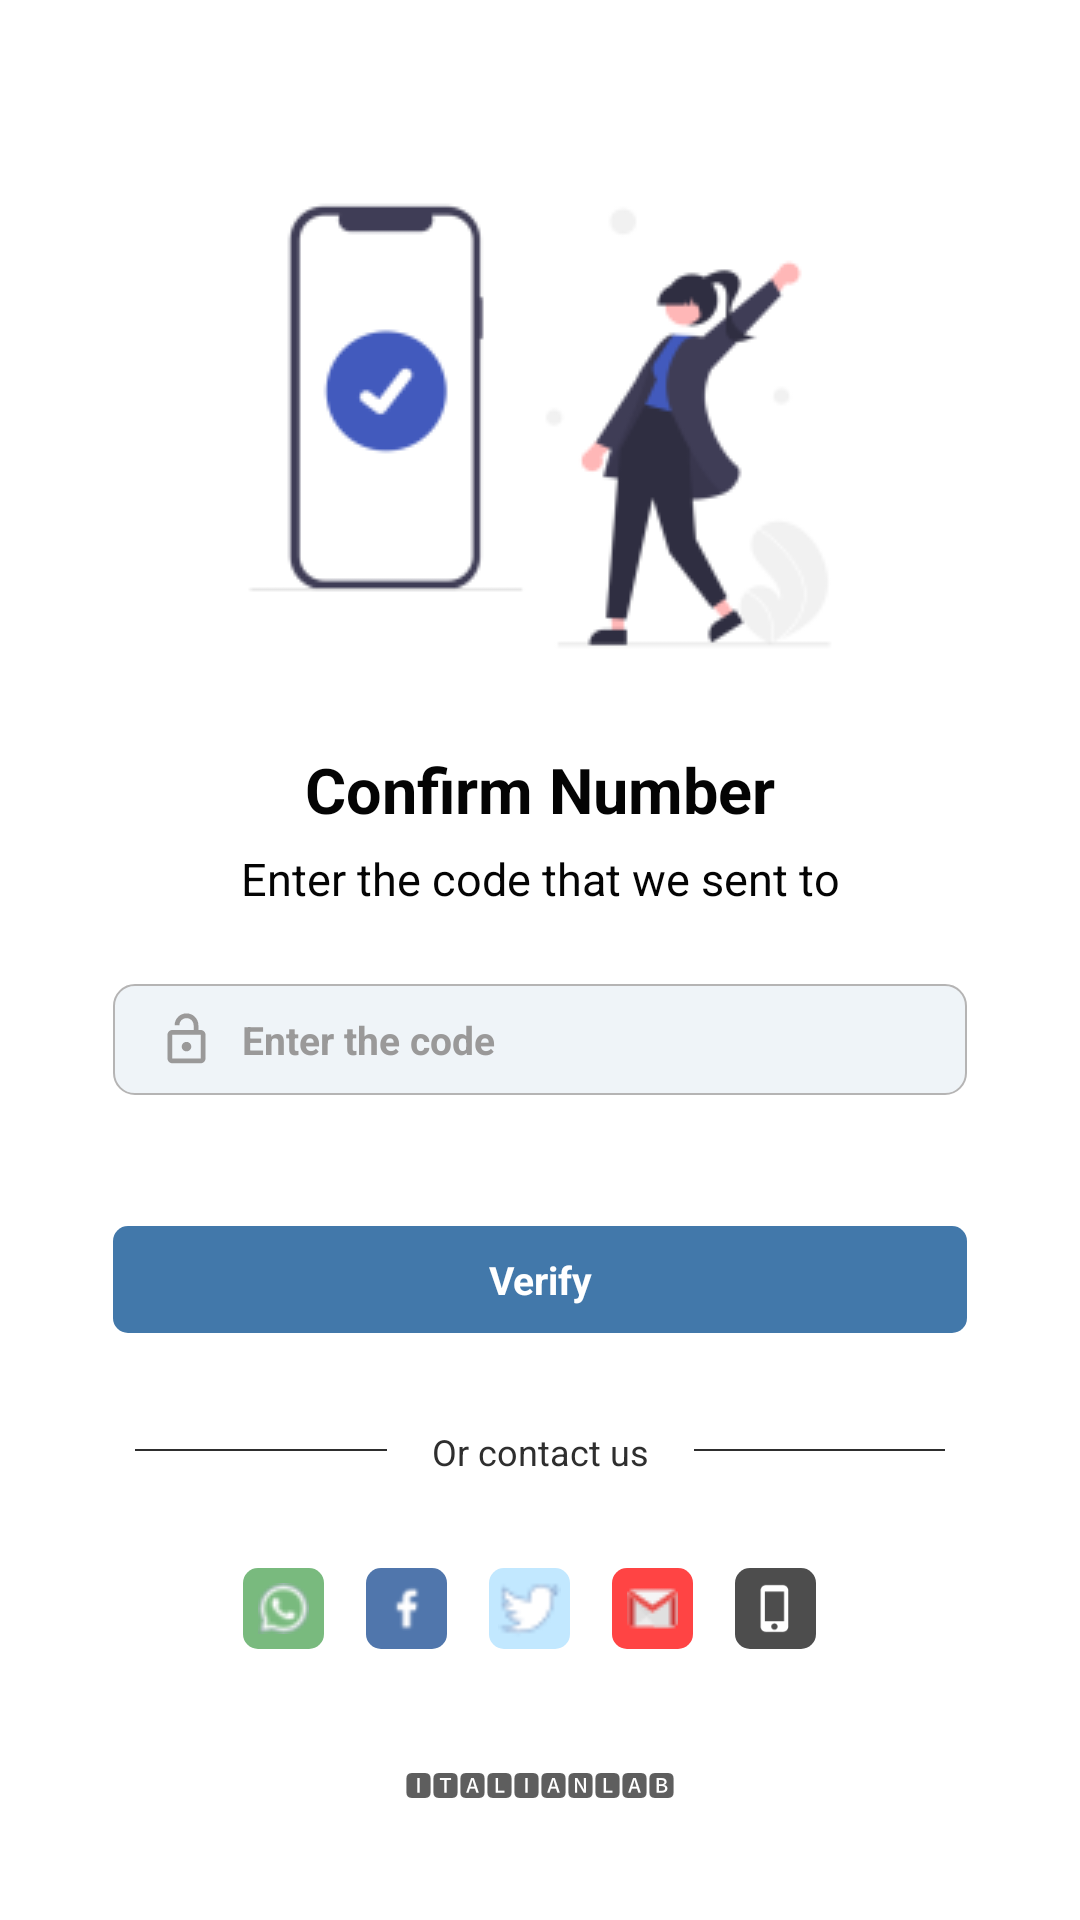

The Android layout XML behind this screen, and the referenced resources:
<!-- AndroidManifest.xml: application theme Theme.ItalianLab -->
<!-- res/layout/activity_login_verification.xml -->
<?xml version="1.0" encoding="utf-8"?>
<androidx.constraintlayout.widget.ConstraintLayout
    xmlns:android="http://schemas.android.com/apk/res/android"
    android:layout_width="match_parent"
    android:layout_height="match_parent"
    xmlns:app="http://schemas.android.com/apk/res-auto"
    android:background="@color/white_color">




    <ImageView
        android:id="@+id/loginCode_image"
        android:layout_width="wrap_content"
        android:layout_height="wrap_content"
        app:layout_constraintStart_toStartOf="parent"
        app:layout_constraintEnd_toEndOf="parent"
        app:layout_constraintTop_toTopOf="parent"
        app:layout_constraintBottom_toBottomOf="parent"
        android:src="@drawable/a_login_code_image"
        android:scaleType="fitXY"
        app:layout_constraintWidth_percent="0.19"
        app:layout_constraintVertical_bias="0.11"
        />




    <LinearLayout
        android:id="@+id/loginCode_text_code_container"
        android:layout_width="wrap_content"
        android:layout_height="wrap_content"
        android:orientation="vertical"
        app:layout_constraintStart_toStartOf="parent"
        app:layout_constraintEnd_toEndOf="parent"
        app:layout_constraintBottom_toBottomOf="parent"
        app:layout_constraintTop_toBottomOf="@id/loginCode_image"
        android:gravity="center"
        app:layout_constraintVertical_bias="0"
        android:layout_marginTop="15dp">

        <TextView
            android:layout_width="wrap_content"
            android:layout_height="wrap_content"
            android:textColor="@color/black_color"
            android:textStyle="bold"
            android:text="@string/confirm_number"
            android:textSize="21sp"
            android:layout_marginBottom="2.5dp"
            />


        <TextView
            android:id="@+id/loginCode_text_enterCode"
            android:layout_width="wrap_content"
            android:layout_height="wrap_content"
            android:textColor="@color/black_color"
            android:text="@string/confirm_number_body"
            android:textSize="15sp"
            android:layout_marginTop="2.5dp"
            />

    </LinearLayout>



    <EditText
        android:id="@+id/loginCode_edit_code"
        android:layout_width="0dp"
        android:layout_height="wrap_content"
        app:layout_constraintTop_toBottomOf="@id/loginCode_text_code_container"
        app:layout_constraintBottom_toBottomOf="parent"
        app:layout_constraintStart_toStartOf="parent"
        app:layout_constraintEnd_toEndOf="parent"
        android:background="@drawable/a_login_editbg"
        android:hint="@string/enter_the_code"
        android:textColorHint="@color/gray_color1"
        android:textColor="@color/black_color"
        android:textStyle="bold"
        android:textSize="13sp"
        android:paddingTop="9dp"
        android:paddingBottom="9dp"
        android:layout_marginBottom="7.5dp"
        android:drawableStart="@drawable/a_login_coded"
        android:paddingStart="15dp"
        android:paddingEnd="15dp"
        android:drawablePadding="9dp"
        app:layout_constraintWidth_percent="0.79"
        app:layout_constraintVertical_bias="0"
        android:layout_marginTop="25dp"
        android:maxLength="6" />


    <TextView
        android:id="@+id/loginCode_text_error"
        android:layout_width="wrap_content"
        android:layout_height="wrap_content"
        app:layout_constraintStart_toStartOf="@id/loginCode_edit_code"
        app:layout_constraintEnd_toEndOf="@id/loginCode_edit_code"
        app:layout_constraintTop_toBottomOf="@id/loginCode_edit_code"
        app:layout_constraintBottom_toBottomOf="parent"
        android:textSize="10sp"
        android:textStyle="bold"
        android:textColor="@android:color/holo_red_light"
        android:text="@string/login_invalid_phone"
        app:layout_constraintHorizontal_bias="0"
        app:layout_constraintVertical_bias="0"
        android:layout_marginTop="9dp"
        android:visibility="invisible"
        android:paddingStart="5dp"
        android:paddingEnd="5dp"
        />
    <TextView
        android:id="@+id/loginCode_textB_verify"
        android:layout_width="0dp"
        android:layout_height="wrap_content"
        app:layout_constraintStart_toStartOf="@id/loginCode_edit_code"
        app:layout_constraintEnd_toEndOf="@id/loginCode_edit_code"
        app:layout_constraintTop_toBottomOf="@id/loginCode_text_error"
        app:layout_constraintBottom_toBottomOf="parent"
        android:background="@drawable/a_login_signinbg"
        android:text="@string/verify_number"
        android:textColor="@color/white_color"
        android:textStyle="bold"
        android:textSize="13sp"
        android:gravity="center"
        android:paddingTop="9dp"
        android:paddingBottom="9dp"
        android:layout_marginTop="21dp"
        app:layout_constraintVertical_bias="0" />





    <TextView
        android:id="@+id/loginCode_line"
        android:layout_width="0dp"
        android:layout_height="0.7dp"
        android:background="@color/black_gray_color"
        app:layout_constraintBottom_toTopOf="@id/loginCode_contacts_container"
        app:layout_constraintEnd_toEndOf="parent"
        app:layout_constraintStart_toStartOf="parent"
        app:layout_constraintTop_toBottomOf="@id/loginCode_textB_verify"
        app:layout_constraintWidth_percent="0.75"
        />


    <TextView
        android:id="@+id/contactUs_text"
        android:layout_width="wrap_content"
        android:layout_height="wrap_content"
        android:background="@color/white_color"
        app:layout_constraintBottom_toBottomOf="@id/loginCode_line"
        app:layout_constraintEnd_toEndOf="@id/loginCode_line"
        app:layout_constraintStart_toStartOf="@id/loginCode_line"
        app:layout_constraintTop_toBottomOf="@id/loginCode_line"
        android:text="@string/contact_us"
        android:textColor="@color/black_gray_color"
        android:paddingStart="15dp"
        android:paddingEnd="15dp"
        android:textSize="12sp"/>


    <LinearLayout
        android:id="@+id/loginCode_contacts_container"
        android:layout_width="0dp"
        android:layout_height="wrap_content"
        app:layout_constraintStart_toStartOf="@id/loginCode_line"
        app:layout_constraintEnd_toEndOf="@id/loginCode_line"
        app:layout_constraintTop_toBottomOf="@id/loginCode_line"
        app:layout_constraintBottom_toTopOf="@id/loginCode_text_signature"
        android:orientation="horizontal"
        android:gravity="center"
        >



        <ImageView
            android:id="@+id/loginCode_imageB_whatsapp"
            android:layout_width="27dp"
            android:layout_height="27dp"
            android:src="@drawable/a_login_whatsappd"
            android:background="@drawable/a_login_whatsappbg"
            android:layout_marginEnd="7dp"
            android:padding="5dp"
            />

        <ImageView
            android:id="@+id/loginCode_imageB_facebook"
            android:layout_width="27dp"
            android:layout_height="27dp"
            android:src="@drawable/a_login_facebookd"
            android:background="@drawable/a_login_facebookbg"
            android:layout_marginEnd="7dp"
            android:layout_marginStart="7dp"
            android:padding="6dp"
            />

        <ImageView
            android:id="@+id/loginCode_imageB_twitter"
            android:layout_width="27dp"
            android:layout_height="27dp"
            android:src="@drawable/a_login_twitterd"
            android:background="@drawable/a_login_twitterbg"
            android:layout_marginStart="7dp"
            android:layout_marginEnd="7dp"
            android:padding="3dp"
            />

        <ImageView
            android:id="@+id/loginCode_imageB_gmail"
            android:layout_width="27dp"
            android:layout_height="27dp"
            android:src="@drawable/a_login_gmaild"
            android:background="@drawable/a_login_gmailbg"
            android:layout_marginStart="7dp"
            android:layout_marginEnd="7dp"
            android:padding="5dp"
            />

        <ImageView
            android:id="@+id/loginCode_imageB_contactPhone"
            android:layout_width="27dp"
            android:layout_height="27dp"
            android:src="@drawable/a_login_contact_phoned"
            android:background="@drawable/a_login_contact_phonebg"
            android:layout_marginEnd="7dp"
            android:layout_marginStart="7dp"
            android:padding="5dp"
            />


    </LinearLayout>



    <TextView
        android:id="@+id/loginCode_text_signature"
        android:layout_width="wrap_content"
        android:layout_height="wrap_content"
        android:text="@string/app_signature"
        app:layout_constraintBottom_toBottomOf="parent"
        app:layout_constraintStart_toStartOf="parent"
        app:layout_constraintEnd_toEndOf="parent"
        app:layout_constraintTop_toBottomOf="@id/loginCode_contacts_container"
        android:textColor="#C42E2E2E"
        android:textSize="9sp"/>




</androidx.constraintlayout.widget.ConstraintLayout>
<!-- resources referenced by this layout -->
<resources>
  <color name="black_color">#040404</color>
  <color name="black_gray_color">#2E2E2E</color>
  <color name="gray_color1">#9A9999</color>
  <color name="white_color">#ffffff</color>
  <!-- drawable a_login_contact_phonebg (drawable) -->
  <?xml version="1.0" encoding="utf-8"?>
  <ripple xmlns:android="http://schemas.android.com/apk/res/android"
  android:color="#E0E0E2"
      >
  <item android:id="@android:id/mask"
      >
      <shape android:shape="rectangle">
          <solid android:color="#FCFCFD" />
          <corners android:radius="5dp"/>
      </shape>
  </item>
  
  <item android:id="@android:id/background">
      <shape android:shape="rectangle">
          <corners android:radius="5dp"/>
          <solid android:color="#D92E2E2E"/>
      </shape>
  </item>
  </ripple>
  <!-- drawable a_login_facebookbg (drawable) -->
  <?xml version="1.0" encoding="utf-8"?>
  <ripple xmlns:android="http://schemas.android.com/apk/res/android"
  android:color="#E0E0E2"
      >
  <item android:id="@android:id/mask"
      >
      <shape android:shape="rectangle">
          <solid android:color="#FCFCFD" />
          <corners android:radius="5dp"/>
      </shape>
  </item>
  
  <item android:id="@android:id/background">
      <shape android:shape="rectangle">
          <corners android:radius="5dp"/>
          <solid android:color="#5076ac"/>
      </shape>
  </item>
  </ripple>
  <!-- drawable a_login_signinbg (drawable) -->
  <?xml version="1.0" encoding="utf-8"?>
  <ripple xmlns:android="http://schemas.android.com/apk/res/android"
  android:color="#E0E0E2"
      >
  <item android:id="@android:id/mask"
      >
      <shape android:shape="rectangle">
          <solid android:color="#FCFCFD" />
          <corners android:radius="5dp"/>
      </shape>
  </item>
  
  <item android:id="@android:id/background">
      <shape android:shape="rectangle">
          <corners android:radius="5dp"/>
          <solid android:color="@color/tab_selected_color"/>
      </shape>
  </item>
  </ripple>
  <!-- drawable a_login_twitterbg (drawable) -->
  <?xml version="1.0" encoding="utf-8"?>
  <ripple xmlns:android="http://schemas.android.com/apk/res/android"
  android:color="#E0E0E2"
      >
  <item android:id="@android:id/mask"
      >
      <shape android:shape="rectangle">
          <solid android:color="#FCFCFD" />
          <corners android:radius="5dp"/>
      </shape>
  </item>
  
  <item android:id="@android:id/background">
      <shape android:shape="rectangle">
          <corners android:radius="5dp"/>
          <solid android:color="#c2e8ff"/>
      </shape>
  </item>
  </ripple>
  <!-- drawable a_login_whatsappbg (drawable) -->
  <?xml version="1.0" encoding="utf-8"?>
  <ripple xmlns:android="http://schemas.android.com/apk/res/android"
  android:color="#E0E0E2"
      >
  <item android:id="@android:id/mask"
      >
      <shape android:shape="rectangle">
          <solid android:color="#FCFCFD" />
          <corners android:radius="5dp"/>
      </shape>
  </item>
  
  <item android:id="@android:id/background">
      <shape android:shape="rectangle">
          <corners android:radius="5dp"/>
          <solid android:color="#79ba7e"/>
      </shape>
  </item>
  </ripple>
  <string name="app_signature">🅸🆃🅰🅻🅸🅰🅽🅻🅰🅱</string>
  <string name="confirm_number">Confirm Number</string>
  <string name="confirm_number_body">Enter the code that we sent to </string>
  <string name="contact_us">Or contact us</string>
  <string name="enter_the_code">Enter the code</string>
  <string name="login_invalid_phone">* Invalid phone number, phone number should be  11-digits</string>
  <string name="verify_number">Verify</string>
  <color name="gray_color0">#B5B4B4</color>
  <color name="tab_selected_color">#D922619C</color>
  <color name="blue_color1">#257CFF</color>
</resources>
